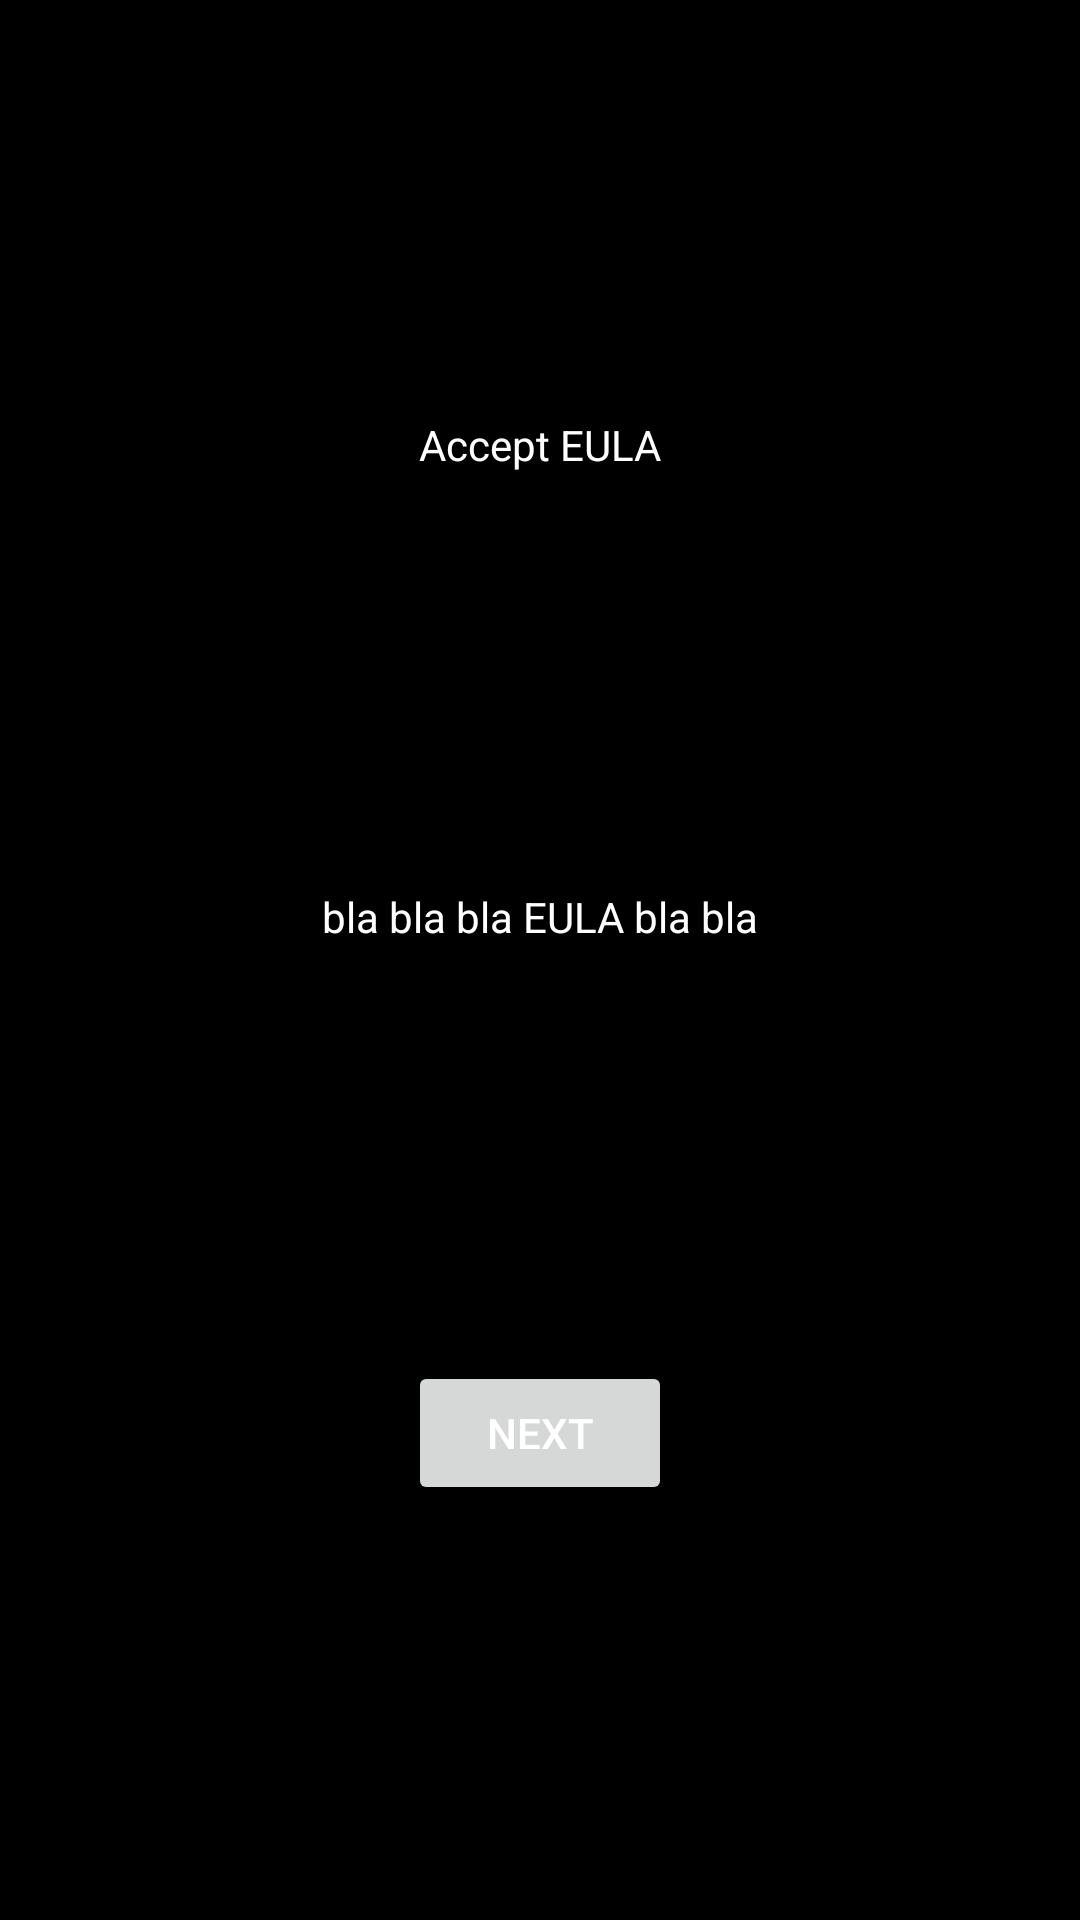

Android layout source for this screen:
<!-- AndroidManifest.xml: application theme Theme.OnionChat -->
<!-- res/layout/fragment_third.xml -->
<?xml version="1.0" encoding="utf-8"?>
<androidx.constraintlayout.widget.ConstraintLayout xmlns:android="http://schemas.android.com/apk/res/android"
    xmlns:app="http://schemas.android.com/apk/res-auto"
    xmlns:tools="http://schemas.android.com/tools"
    android:layout_width="match_parent"
    android:layout_height="match_parent"
    tools:context=".ThirdFragment">

    <TextView
        android:id="@+id/textview_third"
        android:text="@string/fragment_third_title_text"
        android:layout_width="wrap_content"
        android:layout_height="wrap_content"
        app:layout_constraintBottom_toTopOf="@id/fragment_third_description"
        app:layout_constraintEnd_toEndOf="parent"
        app:layout_constraintStart_toStartOf="parent"
        app:layout_constraintTop_toTopOf="parent" />

    <TextView
        android:id="@+id/fragment_third_description"
        android:text="@string/fragment_third_description_text"
        android:layout_width="wrap_content"
        android:layout_height="wrap_content"
        app:layout_constraintBottom_toTopOf="@id/button_third"
        app:layout_constraintEnd_toEndOf="parent"
        app:layout_constraintStart_toStartOf="parent"
        app:layout_constraintTop_toBottomOf="@+id/textview_third" />


    <Button
        android:id="@+id/button_third"
        android:layout_width="wrap_content"
        android:layout_height="wrap_content"
        android:text="@string/next"
        app:layout_constraintBottom_toBottomOf="parent"
        app:layout_constraintEnd_toEndOf="parent"
        app:layout_constraintStart_toStartOf="parent"
        app:layout_constraintTop_toBottomOf="@id/fragment_third_description" />
</androidx.constraintlayout.widget.ConstraintLayout>
<!-- resources referenced by this layout -->
<resources>
  <string name="fragment_third_description_text">bla bla bla EULA bla bla</string>
  <string name="fragment_third_title_text">Accept EULA</string>
  <string name="next">Next</string>
  <style name="Theme.OnionChat" parent="Theme.MaterialComponents.DayNight.DarkActionBar">
          
          <item name="colorPrimary">#00df00</item>
          <item name="colorPrimaryVariant">#000000</item>
          <item name="colorOnPrimary">@color/black</item>
          
          <item name="colorSecondary">#00bb00</item>
          <item name="colorSecondaryVariant">#00bb00</item>
          <item name="colorOnSecondary">@color/black</item>
          <item name="colorControlNormal">#00bb00</item>
          <item name="android:actionMenuTextColor">@color/black</item>
          <item name="android:windowBackground">@color/black</item>
          <item name="android:textColorPrimary">#ffffff</item>
          <item name="android:textColor">#ffffffff</item>
          
          <item name="android:statusBarColor" tools:targetApi="l">?attr/colorPrimaryVariant</item>
  
          <item name="bubbleBackground" tools:targetApi="l">#002200</item>
          <item name="bubbleBackground_two" tools:targetApi="l">#20322f</item>
          <item name="texting_area" tools:targetApi="l">#003200</item>
          
          <item name="snackbarStyle">@style/Widget.Design.MySnackBar</item>
          <item name="windowActionBar">false</item>
          <item name="windowNoTitle">true</item>
          <item name="quotesBackground">#444444</item>
          <item name="post_nutton_color_gallery">#bb4444</item>
          <item name="post_nutton_color_camera">#4400aa</item>
          <item name="post_nutton_color_audio">#44aacc</item>
          <item name="post_nutton_color_compose">#ffffaa</item>
          <item name="android:subtitleTextColor">#000000</item>
  
      </style>
  <style name="Widget.Design.MySnackBar" parent="Widget.MaterialComponents.Snackbar">
          <item name="android:layout_margin">0dp</item>
          <item name="android:padding">0dp</item>
          <item name="android:textColor">#000000</item>
      </style>
  <!-- not gathered from this repository: default colours our renderer supplied (Android Studio template values) -->
  <color name="black">#FF000000</color>
</resources>
